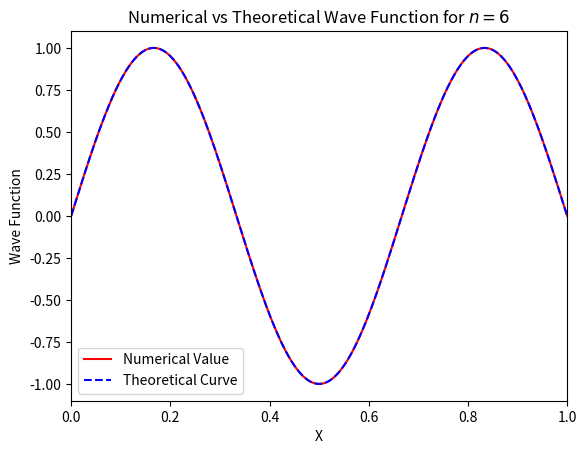

This chart was generated by the following Python code:
import matplotlib.pyplot as plt
import numpy as np

#initial set up
length=1.
N=1000.
dx=length/N

wave_function=[]
bigloop=0
temp_e=[1.,4.,9.,16.,25.,36.]
temp_in=[[1.,1.],[-dx,0.],[1.,1.],[-dx,0.],[1.,1.],[-dx,0.]]
while bigloop<6:
    energy = [temp_e[bigloop]]
    delta_energy = 0.1
    b = 2.
    judge_e = 0.0001
    last_diverge = 0.

    while abs(delta_energy) > judge_e:
        wave = [temp_in[bigloop][0], temp_in[bigloop][1]]
        x = [-dx,0.]
        tmp_e = 1.

        wave_plus = 0.
        x_tmp = 0.
        loop = 0
        while loop < N:
            wave_plus = 2 * wave[-1] - wave[-2] - 2 * (energy[-1]) * (dx ** 2) * wave[-1]
            x_tmp = x[-1] + dx
            if abs(wave_plus) >= b:
                break
            else:
                wave.append(wave_plus)
                x.append(x_tmp)
                loop = loop + 1
        if wave[-1] * last_diverge < 0:
            delta_energy = -delta_energy / 2.
        tmp_e = energy[-1] + delta_energy
        last_diverge = wave[-1]
        energy.append(tmp_e)
        print(delta_energy)
    wave_function.append(wave)
    bigloop=bigloop+1

x_t=np.arange(0.,1.,0.001)
wave_function_t=[]
for item in x_t:
    wave_function_t.append(np.sin(item*(np.pi)*3))

wave_n=[]
for item in wave_function[5]:
    wave_n.append(item*3*np.pi)

lines1,= plt.plot(x, wave_n, 'r-',label='Numerical Value')
lines2,= plt.plot(x_t, wave_function_t, 'b--',label='Theoretical Curve')
plt.title('Numerical vs Theoretical Wave Function for $n=6$')
plt.xlabel('X')
plt.ylabel('Wave Function')
plt.legend()
plt.xlim(0.,1.)
plt.savefig('wave_6.png')
plt.show()